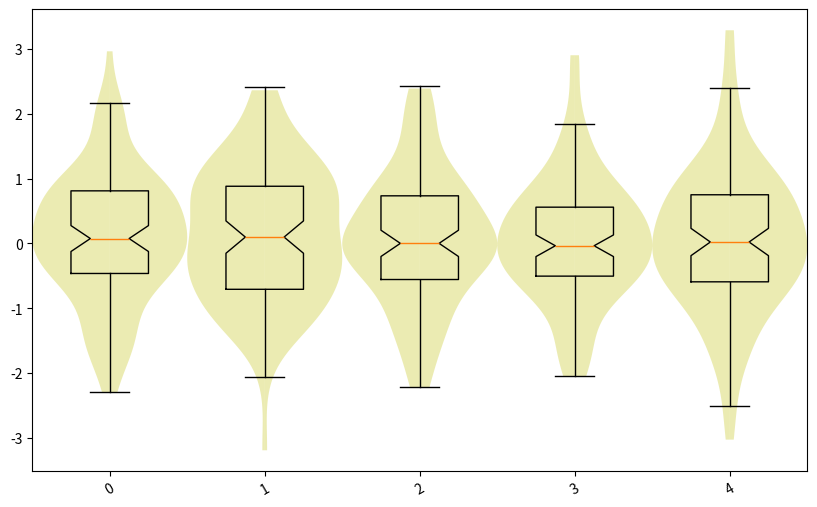
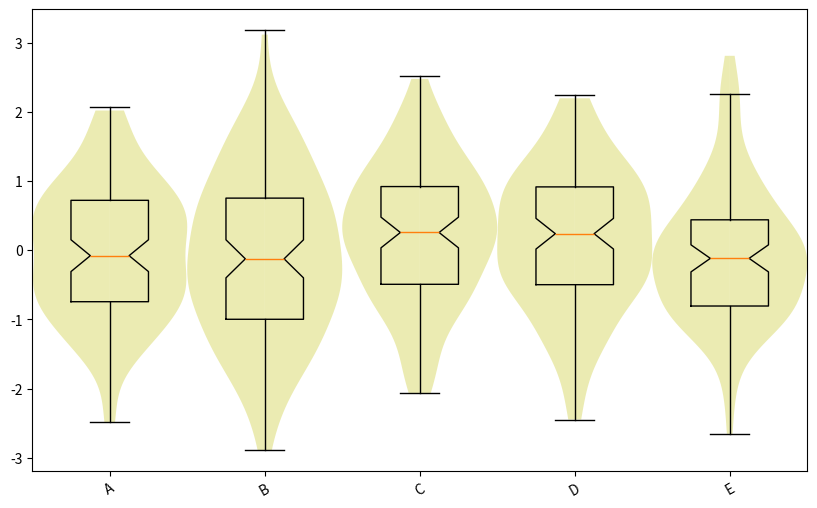

Generate these figures, in order, with matplotlib:
import matplotlib.pyplot as plt
import numpy as np


class ViolinPlot(object):
    """
    generate ViolinPlot

    References
    ----------
    inspired by
    [1] http://pyinsci.blogspot.de/2009/09/violin-plot-with-matplotlib.html
    [2] http://en.wikipedia.org/wiki/Violin_plot
    [3] http://statsmodels.sourceforge.net/devel/generated/statsmodels.graphics.boxplots.violinplot.html
    [4] http://nbviewer.ipython.org/github/EnricoGiampieri/dataplot/blob/master/statplot.ipynb
    """

    def __init__(self, data, labels=None, ax=None, boxplot=True, figsize=(10,6)):
        """
        Parameters
        ----------
        data : ndarray
            data to be plotted. needs to be of geometry [ngroups, nsamp]
            where ngroups is the the number of different groups to
            be plotted and would correspond also to len(labels)
        labels : list
            labels to be used for xticks
        ax : axis
            when provided, then the plot is generated on the particular
            axis
        boxplot : bool
            plot boxplot
        figsize : tuple
            figure size
        """
        self.data = data
        if labels is None:
            self.labels = range(len(self.data))
        else:
            self.labels = labels

        if ax is None:
            fig = plt.figure(figsize=figsize)
            self.ax = fig.add_subplot(1, 1, 1)
        else:
            self.ax = ax

        self.boxplot = boxplot

        # check
        self._check()

    def _check(self):
        """ routine to check internal consistency """
        if self.data is not None:
            if len(self.labels) != len(self.data):
                raise ValueError('Invalid geometry of labels and data!')

    def plot(self, alpha=0.3):
        """
        plot Violinplot
        """
        if self.data is None:
            raise ValueError('Data is None and can therefore not be plotted!')
        ### TODO implement also plot like shown in Ref [4]
        self._plot_classic(alpha=alpha)
        self._set_xticks()

    def _set_xticks(self, rotation=30.):
        """ set ticklabels """
        self.ax.set_xticks(self._get_positions())
        self.ax.set_xticklabels(self.labels, rotation=rotation)

    def _get_positions(self):
        """ get positions of xticks """
        return range(len(self.data))

    def _plot_classic(self, alpha):
        """
        create classical violin plots on an axis
        http://pyinsci.blogspot.de/2009/09/violin-plot-with-matplotlib.html
        """
        from scipy.stats import gaussian_kde
        pos = self._get_positions()
        dist = max(pos)-min(pos)
        w = min(0.15*max(dist, 1.0), 0.5)
        for d, p in zip(self.data, pos):
            k = gaussian_kde(d)  # calculates the kernel density
            m = k.dataset.min()  # lower bound of violin
            M = k.dataset.max()  # upper bound of violin
            x = np.arange(m, M, (M-m)/100.)  # support for violin
            v = k.evaluate(x)  # violin profile (density curve)
            v = v/v.max()*w  # scaling the violin to the available space
            self.ax.fill_betweenx(x, p, v+p, facecolor='y', alpha=alpha)
            self.ax.fill_betweenx(x, p, -v+p, facecolor='y', alpha=alpha)
        if self.boxplot:
            self.ax.boxplot(self.data, notch=1, positions=pos, vert=True, sym='')


def _classic_example():
    """
    some example how to do violin plotting
    """
    plt.close('all')
    pos = range(5)
    data = [np.random.normal(size=100) for i in pos]

    V = ViolinPlot(data)
    V.plot()

    data = [np.random.normal(size=100) for i in pos]
    V1 = ViolinPlot(data, labels=['A', 'B', 'C', 'D', 'E'])
    V1.plot()

    plt.show()


if __name__ == '__main__':
    _classic_example()
